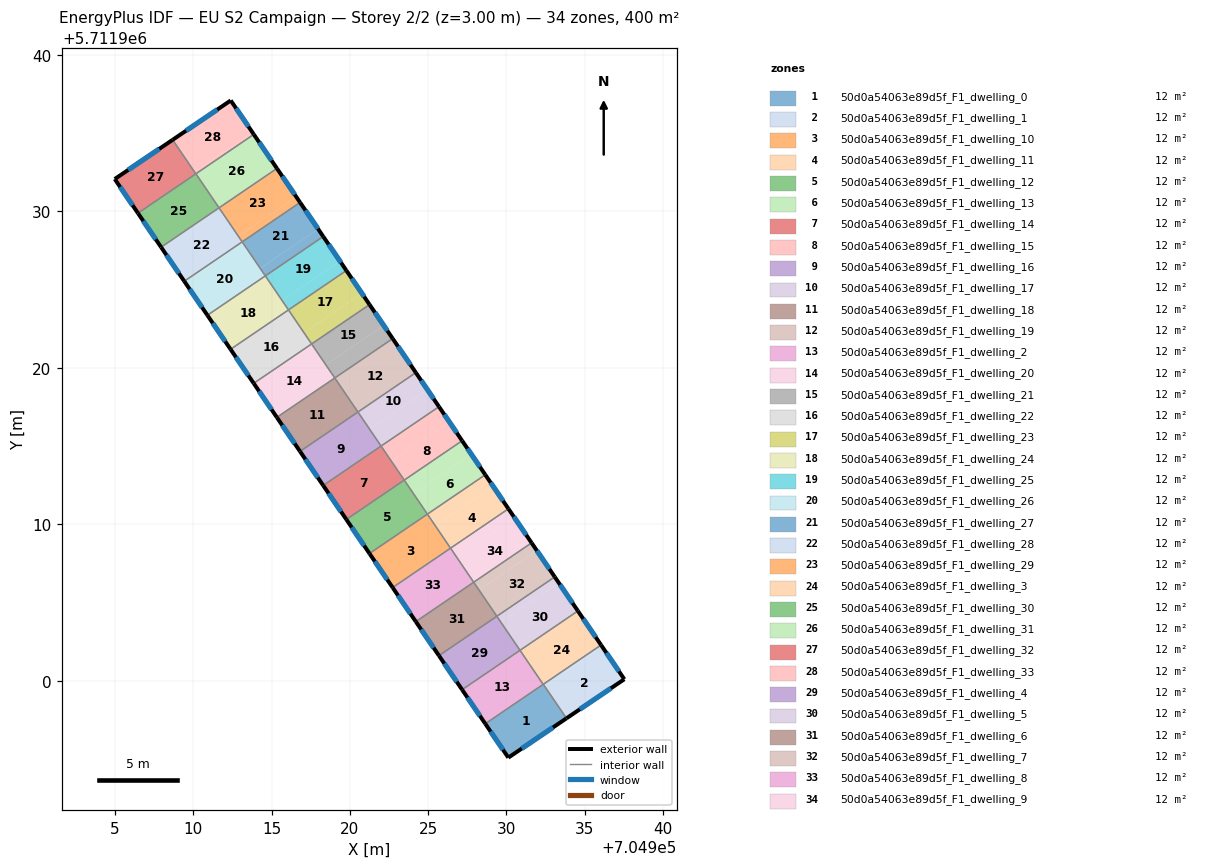
=== STOREY PLAN SPEC (per zone: floor XY polygon, exterior-wall plan segments, windows/doors) ===
zone 1: 50d0a54063e89d5f_F1_dwelling_0  (11.8 m²)
  floor: (704933.83, 5711897.60) (704932.35, 5711899.78) (704928.65, 5711897.27) (704930.12, 5711895.10)
  floor: (704933.84, 5711897.61) (704932.44, 5711899.66) (704932.43, 5711899.65) (704933.83, 5711897.60)
  exterior wall: (704933.84, 5711897.61) – (704930.12, 5711895.10)  [4.5 m]
    window: (704932.98, 5711897.03) – (704930.98, 5711895.68)  [3.9 m²]
  exterior wall: (704930.12, 5711895.10) – (704928.65, 5711897.26)  [2.6 m]
    window: (704929.78, 5711895.60) – (704928.99, 5711896.76)  [2.3 m²]
  interior walls: 3
zone 2: 50d0a54063e89d5f_F1_dwelling_1  (11.8 m²)
  floor: (704937.53, 5711900.11) (704936.13, 5711902.17) (704932.44, 5711899.66) (704933.84, 5711897.61)
  floor: (704936.13, 5711902.17) (704936.05, 5711902.30) (704932.36, 5711899.79) (704932.44, 5711899.66)
  exterior wall: (704936.05, 5711902.30) – (704937.53, 5711900.11)  [2.6 m]
    window: (704936.39, 5711901.79) – (704937.19, 5711900.62)  [2.3 m²]
  exterior wall: (704937.53, 5711900.11) – (704933.84, 5711897.61)  [4.5 m]
    window: (704936.68, 5711899.53) – (704934.69, 5711898.19)  [3.9 m²]
  interior walls: 2
zone 3: 50d0a54063e89d5f_F1_dwelling_10  (11.7 m²)
  floor: (704926.42, 5711908.49) (704924.95, 5711910.66) (704921.25, 5711908.14) (704922.73, 5711905.97)
  exterior wall: (704922.73, 5711905.97) – (704921.25, 5711908.14)  [2.6 m]
    window: (704922.39, 5711906.47) – (704921.59, 5711907.64)  [2.3 m²]
  interior walls: 3
zone 4: 50d0a54063e89d5f_F1_dwelling_11  (11.8 m²)
  floor: (704930.13, 5711911.00) (704929.15, 5711912.44) (704925.45, 5711909.93) (704926.43, 5711908.48)
  floor: (704929.15, 5711912.44) (704928.65, 5711913.17) (704924.95, 5711910.66) (704925.45, 5711909.93)
  exterior wall: (704928.65, 5711913.17) – (704930.13, 5711911.00)  [2.6 m]
    window: (704928.99, 5711912.67) – (704929.79, 5711911.50)  [2.3 m²]
  interior walls: 3
zone 5: 50d0a54063e89d5f_F1_dwelling_12  (11.8 m²)
  floor: (704924.94, 5711910.67) (704923.47, 5711912.83) (704919.77, 5711910.32) (704921.24, 5711908.15)
  floor: (704924.95, 5711910.66) (704921.24, 5711908.15) (704920.29, 5711909.55) (704921.25, 5711908.14)
  exterior wall: (704921.25, 5711908.14) – (704919.77, 5711910.32)  [2.6 m]
    window: (704920.91, 5711908.64) – (704920.11, 5711909.81)  [2.3 m²]
  interior walls: 3
zone 6: 50d0a54063e89d5f_F1_dwelling_13  (11.8 m²)
  floor: (704928.65, 5711913.17) (704927.75, 5711914.50) (704924.05, 5711911.98) (704924.95, 5711910.66)
  floor: (704927.75, 5711914.50) (704927.17, 5711915.35) (704923.47, 5711912.83) (704924.05, 5711911.98)
  exterior wall: (704927.17, 5711915.35) – (704928.65, 5711913.17)  [2.6 m]
    window: (704927.51, 5711914.85) – (704928.31, 5711913.68)  [2.3 m²]
  interior walls: 3
zone 7: 50d0a54063e89d5f_F1_dwelling_14  (11.7 m²)
  floor: (704923.46, 5711912.84) (704921.99, 5711915.01) (704918.29, 5711912.49) (704919.77, 5711910.32)
  exterior wall: (704919.77, 5711910.32) – (704918.29, 5711912.49)  [2.6 m]
    window: (704919.43, 5711910.82) – (704918.63, 5711911.99)  [2.3 m²]
  interior walls: 3
zone 8: 50d0a54063e89d5f_F1_dwelling_15  (11.8 m²)
  floor: (704927.17, 5711915.35) (704926.35, 5711916.55) (704922.65, 5711914.03) (704923.47, 5711912.83)
  floor: (704926.35, 5711916.55) (704925.69, 5711917.52) (704921.99, 5711915.01) (704922.65, 5711914.03)
  exterior wall: (704925.69, 5711917.52) – (704927.17, 5711915.35)  [2.6 m]
    window: (704926.03, 5711917.02) – (704926.83, 5711915.85)  [2.3 m²]
  interior walls: 3
zone 9: 50d0a54063e89d5f_F1_dwelling_16  (11.8 m²)
  floor: (704921.99, 5711915.01) (704920.51, 5711917.18) (704916.81, 5711914.67) (704918.29, 5711912.50)
  floor: (704921.99, 5711915.01) (704920.51, 5711917.18) (704916.81, 5711914.67) (704917.94, 5711913.01) (704916.81, 5711914.67) (704920.51, 5711917.18) (704921.99, 5711915.01) (704918.29, 5711912.49)
  exterior wall: (704918.29, 5711912.49) – (704916.81, 5711914.67)  [2.6 m]
    window: (704917.95, 5711913.00) – (704917.15, 5711914.16)  [2.3 m²]
  interior walls: 3
zone 10: 50d0a54063e89d5f_F1_dwelling_17  (11.8 m²)
  floor: (704924.96, 5711918.61) (704924.21, 5711919.70) (704920.51, 5711917.18) (704921.26, 5711916.09)
  floor: (704925.69, 5711917.52) (704924.96, 5711918.60) (704921.26, 5711916.09) (704921.99, 5711915.01)
  exterior wall: (704924.21, 5711919.70) – (704925.69, 5711917.52)  [2.6 m]
    window: (704924.55, 5711919.20) – (704925.35, 5711918.03)  [2.3 m²]
  interior walls: 3
zone 11: 50d0a54063e89d5f_F1_dwelling_18  (11.8 m²)
  floor: (704920.51, 5711917.18) (704919.03, 5711919.36) (704915.33, 5711916.84) (704916.81, 5711914.67)
  exterior wall: (704916.81, 5711914.67) – (704915.33, 5711916.84)  [2.6 m]
    window: (704916.47, 5711915.17) – (704915.67, 5711916.34)  [2.3 m²]
  interior walls: 3
zone 12: 50d0a54063e89d5f_F1_dwelling_19  (11.8 m²)
  floor: (704924.21, 5711919.70) (704922.73, 5711921.88) (704919.03, 5711919.36) (704920.51, 5711917.18)
  exterior wall: (704922.73, 5711921.88) – (704924.21, 5711919.70)  [2.6 m]
    window: (704923.07, 5711921.37) – (704923.87, 5711920.20)  [2.3 m²]
  interior walls: 3
zone 13: 50d0a54063e89d5f_F1_dwelling_2  (11.7 m²)
  floor: (704932.34, 5711899.79) (704930.87, 5711901.96) (704927.17, 5711899.44) (704928.65, 5711897.27)
  exterior wall: (704928.65, 5711897.26) – (704927.17, 5711899.44)  [2.6 m]
    window: (704928.31, 5711897.77) – (704927.51, 5711898.94)  [2.3 m²]
  interior walls: 3
zone 14: 50d0a54063e89d5f_F1_dwelling_20  (11.7 m²)
  floor: (704919.03, 5711919.36) (704917.55, 5711921.53) (704913.85, 5711919.02) (704915.33, 5711916.85)
  exterior wall: (704915.33, 5711916.84) – (704913.85, 5711919.02)  [2.6 m]
    window: (704914.99, 5711917.35) – (704914.20, 5711918.51)  [2.3 m²]
  interior walls: 3
zone 15: 50d0a54063e89d5f_F1_dwelling_21  (11.8 m²)
  floor: (704922.16, 5711922.71) (704921.25, 5711924.05) (704917.55, 5711921.53) (704918.46, 5711920.20)
  floor: (704922.73, 5711921.87) (704922.16, 5711922.71) (704918.46, 5711920.20) (704919.03, 5711919.36)
  exterior wall: (704921.25, 5711924.05) – (704922.73, 5711921.88)  [2.6 m]
    window: (704921.60, 5711923.55) – (704922.39, 5711922.38)  [2.3 m²]
  interior walls: 3
zone 16: 50d0a54063e89d5f_F1_dwelling_22  (11.7 m²)
  floor: (704917.55, 5711921.54) (704916.07, 5711923.71) (704912.37, 5711921.19) (704913.85, 5711919.02)
  exterior wall: (704913.85, 5711919.02) – (704912.37, 5711921.19)  [2.6 m]
    window: (704913.51, 5711919.52) – (704912.72, 5711920.69)  [2.3 m²]
  interior walls: 3
zone 17: 50d0a54063e89d5f_F1_dwelling_23  (11.8 m²)
  floor: (704920.76, 5711924.77) (704919.77, 5711926.22) (704916.07, 5711923.71) (704917.06, 5711922.25)
  floor: (704921.25, 5711924.05) (704920.76, 5711924.77) (704917.06, 5711922.25) (704917.55, 5711921.53)
  exterior wall: (704919.77, 5711926.22) – (704921.25, 5711924.05)  [2.6 m]
    window: (704920.12, 5711925.72) – (704920.91, 5711924.55)  [2.3 m²]
  interior walls: 3
zone 18: 50d0a54063e89d5f_F1_dwelling_24  (11.7 m²)
  floor: (704916.07, 5711923.71) (704914.59, 5711925.88) (704910.89, 5711923.37) (704912.37, 5711921.20)
  exterior wall: (704912.37, 5711921.19) – (704910.89, 5711923.37)  [2.6 m]
    window: (704912.03, 5711921.69) – (704911.24, 5711922.86)  [2.3 m²]
  interior walls: 3
zone 19: 50d0a54063e89d5f_F1_dwelling_25  (11.8 m²)
  floor: (704919.37, 5711926.82) (704918.30, 5711928.40) (704914.60, 5711925.88) (704915.67, 5711924.31)
  floor: (704919.77, 5711926.22) (704919.37, 5711926.82) (704915.67, 5711924.31) (704916.07, 5711923.71)
  exterior wall: (704918.30, 5711928.40) – (704919.77, 5711926.22)  [2.6 m]
    window: (704918.64, 5711927.90) – (704919.43, 5711926.73)  [2.3 m²]
  interior walls: 3
zone 20: 50d0a54063e89d5f_F1_dwelling_26  (11.7 m²)
  floor: (704914.59, 5711925.89) (704913.12, 5711928.06) (704909.42, 5711925.54) (704910.89, 5711923.37)
  exterior wall: (704910.89, 5711923.37) – (704909.42, 5711925.54)  [2.6 m]
    window: (704910.55, 5711923.87) – (704909.76, 5711925.04)  [2.3 m²]
  interior walls: 3
zone 21: 50d0a54063e89d5f_F1_dwelling_27  (11.8 m²)
  floor: (704917.97, 5711928.88) (704916.82, 5711930.57) (704913.12, 5711928.06) (704914.27, 5711926.36)
  floor: (704918.30, 5711928.40) (704917.97, 5711928.88) (704914.27, 5711926.36) (704914.60, 5711925.88)
  exterior wall: (704916.82, 5711930.57) – (704918.30, 5711928.40)  [2.6 m]
    window: (704917.16, 5711930.07) – (704917.95, 5711928.90)  [2.3 m²]
  interior walls: 3
zone 22: 50d0a54063e89d5f_F1_dwelling_28  (11.7 m²)
  floor: (704913.11, 5711928.06) (704911.64, 5711930.23) (704907.94, 5711927.71) (704909.41, 5711925.55)
  exterior wall: (704909.42, 5711925.54) – (704907.94, 5711927.71)  [2.6 m]
    window: (704909.07, 5711926.04) – (704908.28, 5711927.21)  [2.3 m²]
  interior walls: 3
zone 23: 50d0a54063e89d5f_F1_dwelling_29  (11.8 m²)
  floor: (704916.57, 5711930.93) (704915.34, 5711932.75) (704911.64, 5711930.23) (704912.87, 5711928.42)
  floor: (704916.82, 5711930.57) (704916.57, 5711930.93) (704912.87, 5711928.42) (704913.12, 5711928.06)
  exterior wall: (704915.34, 5711932.75) – (704916.82, 5711930.57)  [2.6 m]
    window: (704915.68, 5711932.24) – (704916.47, 5711931.08)  [2.3 m²]
  interior walls: 3
zone 24: 50d0a54063e89d5f_F1_dwelling_3  (11.8 m²)
  floor: (704936.05, 5711902.30) (704934.74, 5711904.22) (704931.04, 5711901.71) (704932.35, 5711899.78)
  floor: (704934.74, 5711904.22) (704934.57, 5711904.47) (704930.87, 5711901.96) (704931.04, 5711901.71)
  exterior wall: (704934.57, 5711904.47) – (704936.05, 5711902.30)  [2.6 m]
    window: (704934.91, 5711903.97) – (704935.70, 5711902.80)  [2.3 m²]
  interior walls: 4
zone 25: 50d0a54063e89d5f_F1_dwelling_30  (11.7 m²)
  floor: (704911.63, 5711930.24) (704910.16, 5711932.41) (704906.46, 5711929.89) (704907.93, 5711927.72)
  exterior wall: (704907.94, 5711927.71) – (704906.46, 5711929.89)  [2.6 m]
    window: (704907.59, 5711928.22) – (704906.80, 5711929.39)  [2.3 m²]
  interior walls: 3
zone 26: 50d0a54063e89d5f_F1_dwelling_31  (11.8 m²)
  floor: (704915.34, 5711932.75) (704913.86, 5711934.92) (704910.16, 5711932.41) (704911.64, 5711930.23)
  exterior wall: (704913.86, 5711934.92) – (704915.34, 5711932.75)  [2.6 m]
    window: (704914.20, 5711934.42) – (704914.99, 5711933.25)  [2.3 m²]
  interior walls: 3
zone 27: 50d0a54063e89d5f_F1_dwelling_32  (11.8 m²)
  floor: (704910.15, 5711932.40) (704908.67, 5711934.58) (704904.97, 5711932.07) (704906.46, 5711929.89)
  exterior wall: (704904.97, 5711932.07) – (704908.67, 5711934.58)  [4.5 m]
    window: (704905.83, 5711932.65) – (704907.82, 5711934.00)  [3.9 m²]
  exterior wall: (704906.46, 5711929.89) – (704904.97, 5711932.07)  [2.6 m]
    window: (704906.11, 5711930.39) – (704905.32, 5711931.57)  [2.3 m²]
  interior walls: 2
zone 28: 50d0a54063e89d5f_F1_dwelling_33  (11.8 m²)
  floor: (704913.86, 5711934.92) (704913.78, 5711935.04) (704910.08, 5711932.52) (704910.16, 5711932.41)
  floor: (704913.78, 5711935.04) (704912.38, 5711937.09) (704908.67, 5711934.58) (704910.16, 5711932.41) (704910.08, 5711932.52)
  exterior wall: (704908.67, 5711934.58) – (704912.38, 5711937.09)  [4.5 m]
    window: (704909.53, 5711935.16) – (704911.53, 5711936.51)  [3.9 m²]
  exterior wall: (704912.38, 5711937.09) – (704913.86, 5711934.92)  [2.6 m]
    window: (704912.73, 5711936.59) – (704913.52, 5711935.42)  [2.3 m²]
  interior walls: 2
zone 29: 50d0a54063e89d5f_F1_dwelling_4  (11.7 m²)
  floor: (704930.86, 5711901.96) (704929.39, 5711904.13) (704925.69, 5711901.62) (704927.17, 5711899.45)
  exterior wall: (704927.17, 5711899.44) – (704925.69, 5711901.62)  [2.6 m]
    window: (704926.83, 5711899.94) – (704926.03, 5711901.11)  [2.3 m²]
  interior walls: 3
zone 30: 50d0a54063e89d5f_F1_dwelling_5  (11.8 m²)
  floor: (704934.57, 5711904.47) (704933.34, 5711906.28) (704929.64, 5711903.76) (704930.87, 5711901.96)
  floor: (704933.34, 5711906.28) (704933.09, 5711906.65) (704929.39, 5711904.13) (704929.64, 5711903.76)
  exterior wall: (704933.09, 5711906.65) – (704934.57, 5711904.47)  [2.6 m]
    window: (704933.43, 5711906.14) – (704934.22, 5711904.98)  [2.3 m²]
  interior walls: 3
zone 31: 50d0a54063e89d5f_F1_dwelling_6  (11.8 m²)
  floor: (704929.39, 5711904.13) (704927.91, 5711906.31) (704924.21, 5711903.79) (704925.69, 5711901.62)
  exterior wall: (704925.69, 5711901.62) – (704924.21, 5711903.79)  [2.6 m]
    window: (704925.35, 5711902.12) – (704924.55, 5711903.29)  [2.3 m²]
  interior walls: 3
zone 32: 50d0a54063e89d5f_F1_dwelling_7  (11.8 m²)
  floor: (704933.09, 5711906.65) (704931.94, 5711908.33) (704928.24, 5711905.82) (704929.39, 5711904.13)
  floor: (704931.94, 5711908.33) (704931.61, 5711908.82) (704927.91, 5711906.31) (704928.24, 5711905.82)
  exterior wall: (704931.61, 5711908.82) – (704933.09, 5711906.65)  [2.6 m]
    window: (704931.95, 5711908.32) – (704932.75, 5711907.15)  [2.3 m²]
  interior walls: 3
zone 33: 50d0a54063e89d5f_F1_dwelling_8  (11.8 m²)
  floor: (704927.91, 5711906.31) (704926.43, 5711908.48) (704922.73, 5711905.97) (704924.21, 5711903.80)
  exterior wall: (704924.21, 5711903.79) – (704922.73, 5711905.97)  [2.6 m]
    window: (704923.87, 5711904.29) – (704923.07, 5711905.46)  [2.3 m²]
  interior walls: 3
zone 34: 50d0a54063e89d5f_F1_dwelling_9  (11.8 m²)
  floor: (704931.61, 5711908.82) (704930.54, 5711910.39) (704926.85, 5711907.87) (704927.91, 5711906.31)
  floor: (704930.54, 5711910.39) (704930.13, 5711911.00) (704926.43, 5711908.48) (704926.85, 5711907.87)
  exterior wall: (704930.13, 5711911.00) – (704931.61, 5711908.82)  [2.6 m]
    window: (704930.47, 5711910.50) – (704931.27, 5711909.33)  [2.3 m²]
  interior walls: 3

=== DERIVED (storey summary) ===
Building: EU S2 Campaign
Storey: 2 of 2  (floor level z = 3.00 m)
Storey gross floor area: 399.8 m²
Zones on this storey: 34
  - 50d0a54063e89d5f_F1_dwelling_0: floor 11.8 m²; exterior wall 7.1 m (21.3 m²); 2 window(s) 6.1 m²; WWR 28.8%
  - 50d0a54063e89d5f_F1_dwelling_1: floor 11.8 m²; exterior wall 7.1 m (21.3 m²); 2 window(s) 6.1 m²; WWR 28.8%
  - 50d0a54063e89d5f_F1_dwelling_10: floor 11.7 m²; exterior wall 2.6 m (7.9 m²); 1 window(s) 2.3 m²; WWR 28.8%
  - 50d0a54063e89d5f_F1_dwelling_11: floor 11.8 m²; exterior wall 2.6 m (7.9 m²); 1 window(s) 2.3 m²; WWR 28.8%
  - 50d0a54063e89d5f_F1_dwelling_12: floor 11.8 m²; exterior wall 2.6 m (7.9 m²); 1 window(s) 2.3 m²; WWR 28.8%
  - 50d0a54063e89d5f_F1_dwelling_13: floor 11.8 m²; exterior wall 2.6 m (7.9 m²); 1 window(s) 2.3 m²; WWR 28.8%
  - 50d0a54063e89d5f_F1_dwelling_14: floor 11.7 m²; exterior wall 2.6 m (7.9 m²); 1 window(s) 2.3 m²; WWR 28.8%
  - 50d0a54063e89d5f_F1_dwelling_15: floor 11.8 m²; exterior wall 2.6 m (7.9 m²); 1 window(s) 2.3 m²; WWR 28.8%
  - 50d0a54063e89d5f_F1_dwelling_16: floor 11.8 m²; exterior wall 2.6 m (7.9 m²); 1 window(s) 2.3 m²; WWR 28.8%
  - 50d0a54063e89d5f_F1_dwelling_17: floor 11.8 m²; exterior wall 2.6 m (7.9 m²); 1 window(s) 2.3 m²; WWR 28.8%
  - 50d0a54063e89d5f_F1_dwelling_18: floor 11.8 m²; exterior wall 2.6 m (7.9 m²); 1 window(s) 2.3 m²; WWR 28.8%
  - 50d0a54063e89d5f_F1_dwelling_19: floor 11.8 m²; exterior wall 2.6 m (7.9 m²); 1 window(s) 2.3 m²; WWR 28.8%
  - 50d0a54063e89d5f_F1_dwelling_2: floor 11.7 m²; exterior wall 2.6 m (7.9 m²); 1 window(s) 2.3 m²; WWR 28.8%
  - 50d0a54063e89d5f_F1_dwelling_20: floor 11.7 m²; exterior wall 2.6 m (7.9 m²); 1 window(s) 2.3 m²; WWR 28.8%
  - 50d0a54063e89d5f_F1_dwelling_21: floor 11.8 m²; exterior wall 2.6 m (7.9 m²); 1 window(s) 2.3 m²; WWR 28.8%
  - 50d0a54063e89d5f_F1_dwelling_22: floor 11.7 m²; exterior wall 2.6 m (7.9 m²); 1 window(s) 2.3 m²; WWR 28.8%
  - 50d0a54063e89d5f_F1_dwelling_23: floor 11.8 m²; exterior wall 2.6 m (7.9 m²); 1 window(s) 2.3 m²; WWR 28.8%
  - 50d0a54063e89d5f_F1_dwelling_24: floor 11.7 m²; exterior wall 2.6 m (7.9 m²); 1 window(s) 2.3 m²; WWR 28.8%
  - 50d0a54063e89d5f_F1_dwelling_25: floor 11.8 m²; exterior wall 2.6 m (7.9 m²); 1 window(s) 2.3 m²; WWR 28.8%
  - 50d0a54063e89d5f_F1_dwelling_26: floor 11.7 m²; exterior wall 2.6 m (7.9 m²); 1 window(s) 2.3 m²; WWR 28.8%
  - 50d0a54063e89d5f_F1_dwelling_27: floor 11.8 m²; exterior wall 2.6 m (7.9 m²); 1 window(s) 2.3 m²; WWR 28.8%
  - 50d0a54063e89d5f_F1_dwelling_28: floor 11.7 m²; exterior wall 2.6 m (7.9 m²); 1 window(s) 2.3 m²; WWR 28.8%
  - 50d0a54063e89d5f_F1_dwelling_29: floor 11.8 m²; exterior wall 2.6 m (7.9 m²); 1 window(s) 2.3 m²; WWR 28.8%
  - 50d0a54063e89d5f_F1_dwelling_3: floor 11.8 m²; exterior wall 2.6 m (7.9 m²); 1 window(s) 2.3 m²; WWR 28.8%
  - 50d0a54063e89d5f_F1_dwelling_30: floor 11.7 m²; exterior wall 2.6 m (7.9 m²); 1 window(s) 2.3 m²; WWR 28.8%
  - 50d0a54063e89d5f_F1_dwelling_31: floor 11.8 m²; exterior wall 2.6 m (7.9 m²); 1 window(s) 2.3 m²; WWR 28.8%
  - 50d0a54063e89d5f_F1_dwelling_32: floor 11.8 m²; exterior wall 7.1 m (21.3 m²); 2 window(s) 6.2 m²; WWR 28.8%
  - 50d0a54063e89d5f_F1_dwelling_33: floor 11.8 m²; exterior wall 7.1 m (21.3 m²); 2 window(s) 6.1 m²; WWR 28.8%
  - 50d0a54063e89d5f_F1_dwelling_4: floor 11.7 m²; exterior wall 2.6 m (7.9 m²); 1 window(s) 2.3 m²; WWR 28.8%
  - 50d0a54063e89d5f_F1_dwelling_5: floor 11.8 m²; exterior wall 2.6 m (7.9 m²); 1 window(s) 2.3 m²; WWR 28.8%
  - 50d0a54063e89d5f_F1_dwelling_6: floor 11.8 m²; exterior wall 2.6 m (7.9 m²); 1 window(s) 2.3 m²; WWR 28.8%
  - 50d0a54063e89d5f_F1_dwelling_7: floor 11.8 m²; exterior wall 2.6 m (7.9 m²); 1 window(s) 2.3 m²; WWR 28.8%
  - 50d0a54063e89d5f_F1_dwelling_8: floor 11.8 m²; exterior wall 2.6 m (7.9 m²); 1 window(s) 2.3 m²; WWR 28.8%
  - 50d0a54063e89d5f_F1_dwelling_9: floor 11.8 m²; exterior wall 2.6 m (7.9 m²); 1 window(s) 2.3 m²; WWR 28.8%
Zone adjacency (shared interzone walls):
  - 50d0a54063e89d5f_F1_dwelling_0 ↔ 50d0a54063e89d5f_F1_dwelling_1
  - 50d0a54063e89d5f_F1_dwelling_0 ↔ 50d0a54063e89d5f_F1_dwelling_2
  - 50d0a54063e89d5f_F1_dwelling_0 ↔ 50d0a54063e89d5f_F1_dwelling_3
  - 50d0a54063e89d5f_F1_dwelling_1 ↔ 50d0a54063e89d5f_F1_dwelling_3
  - 50d0a54063e89d5f_F1_dwelling_10 ↔ 50d0a54063e89d5f_F1_dwelling_11
  - 50d0a54063e89d5f_F1_dwelling_10 ↔ 50d0a54063e89d5f_F1_dwelling_12
  - 50d0a54063e89d5f_F1_dwelling_10 ↔ 50d0a54063e89d5f_F1_dwelling_8
  - 50d0a54063e89d5f_F1_dwelling_11 ↔ 50d0a54063e89d5f_F1_dwelling_13
  - 50d0a54063e89d5f_F1_dwelling_11 ↔ 50d0a54063e89d5f_F1_dwelling_9
  - 50d0a54063e89d5f_F1_dwelling_12 ↔ 50d0a54063e89d5f_F1_dwelling_13
  - 50d0a54063e89d5f_F1_dwelling_12 ↔ 50d0a54063e89d5f_F1_dwelling_14
  - 50d0a54063e89d5f_F1_dwelling_13 ↔ 50d0a54063e89d5f_F1_dwelling_15
  - 50d0a54063e89d5f_F1_dwelling_14 ↔ 50d0a54063e89d5f_F1_dwelling_15
  - 50d0a54063e89d5f_F1_dwelling_14 ↔ 50d0a54063e89d5f_F1_dwelling_16
  - 50d0a54063e89d5f_F1_dwelling_15 ↔ 50d0a54063e89d5f_F1_dwelling_17
  - 50d0a54063e89d5f_F1_dwelling_16 ↔ 50d0a54063e89d5f_F1_dwelling_17
  - 50d0a54063e89d5f_F1_dwelling_16 ↔ 50d0a54063e89d5f_F1_dwelling_18
  - 50d0a54063e89d5f_F1_dwelling_17 ↔ 50d0a54063e89d5f_F1_dwelling_19
  - 50d0a54063e89d5f_F1_dwelling_18 ↔ 50d0a54063e89d5f_F1_dwelling_19
  - 50d0a54063e89d5f_F1_dwelling_18 ↔ 50d0a54063e89d5f_F1_dwelling_20
  - 50d0a54063e89d5f_F1_dwelling_19 ↔ 50d0a54063e89d5f_F1_dwelling_21
  - 50d0a54063e89d5f_F1_dwelling_2 ↔ 50d0a54063e89d5f_F1_dwelling_3
  - 50d0a54063e89d5f_F1_dwelling_2 ↔ 50d0a54063e89d5f_F1_dwelling_4
  - 50d0a54063e89d5f_F1_dwelling_20 ↔ 50d0a54063e89d5f_F1_dwelling_21
  - 50d0a54063e89d5f_F1_dwelling_20 ↔ 50d0a54063e89d5f_F1_dwelling_22
  - 50d0a54063e89d5f_F1_dwelling_21 ↔ 50d0a54063e89d5f_F1_dwelling_23
  - 50d0a54063e89d5f_F1_dwelling_22 ↔ 50d0a54063e89d5f_F1_dwelling_23
  - 50d0a54063e89d5f_F1_dwelling_22 ↔ 50d0a54063e89d5f_F1_dwelling_24
  - 50d0a54063e89d5f_F1_dwelling_23 ↔ 50d0a54063e89d5f_F1_dwelling_25
  - 50d0a54063e89d5f_F1_dwelling_24 ↔ 50d0a54063e89d5f_F1_dwelling_25
  - 50d0a54063e89d5f_F1_dwelling_24 ↔ 50d0a54063e89d5f_F1_dwelling_26
  - 50d0a54063e89d5f_F1_dwelling_25 ↔ 50d0a54063e89d5f_F1_dwelling_27
  - 50d0a54063e89d5f_F1_dwelling_26 ↔ 50d0a54063e89d5f_F1_dwelling_27
  - 50d0a54063e89d5f_F1_dwelling_26 ↔ 50d0a54063e89d5f_F1_dwelling_28
  - 50d0a54063e89d5f_F1_dwelling_27 ↔ 50d0a54063e89d5f_F1_dwelling_29
  - 50d0a54063e89d5f_F1_dwelling_28 ↔ 50d0a54063e89d5f_F1_dwelling_29
  - 50d0a54063e89d5f_F1_dwelling_28 ↔ 50d0a54063e89d5f_F1_dwelling_30
  - 50d0a54063e89d5f_F1_dwelling_29 ↔ 50d0a54063e89d5f_F1_dwelling_31
  - 50d0a54063e89d5f_F1_dwelling_3 ↔ 50d0a54063e89d5f_F1_dwelling_5
  - 50d0a54063e89d5f_F1_dwelling_30 ↔ 50d0a54063e89d5f_F1_dwelling_31
  - 50d0a54063e89d5f_F1_dwelling_30 ↔ 50d0a54063e89d5f_F1_dwelling_32
  - 50d0a54063e89d5f_F1_dwelling_31 ↔ 50d0a54063e89d5f_F1_dwelling_33
  - 50d0a54063e89d5f_F1_dwelling_32 ↔ 50d0a54063e89d5f_F1_dwelling_33
  - 50d0a54063e89d5f_F1_dwelling_4 ↔ 50d0a54063e89d5f_F1_dwelling_5
  - 50d0a54063e89d5f_F1_dwelling_4 ↔ 50d0a54063e89d5f_F1_dwelling_6
  - 50d0a54063e89d5f_F1_dwelling_5 ↔ 50d0a54063e89d5f_F1_dwelling_7
  - 50d0a54063e89d5f_F1_dwelling_6 ↔ 50d0a54063e89d5f_F1_dwelling_7
  - 50d0a54063e89d5f_F1_dwelling_6 ↔ 50d0a54063e89d5f_F1_dwelling_8
  - 50d0a54063e89d5f_F1_dwelling_7 ↔ 50d0a54063e89d5f_F1_dwelling_9
  - 50d0a54063e89d5f_F1_dwelling_8 ↔ 50d0a54063e89d5f_F1_dwelling_9